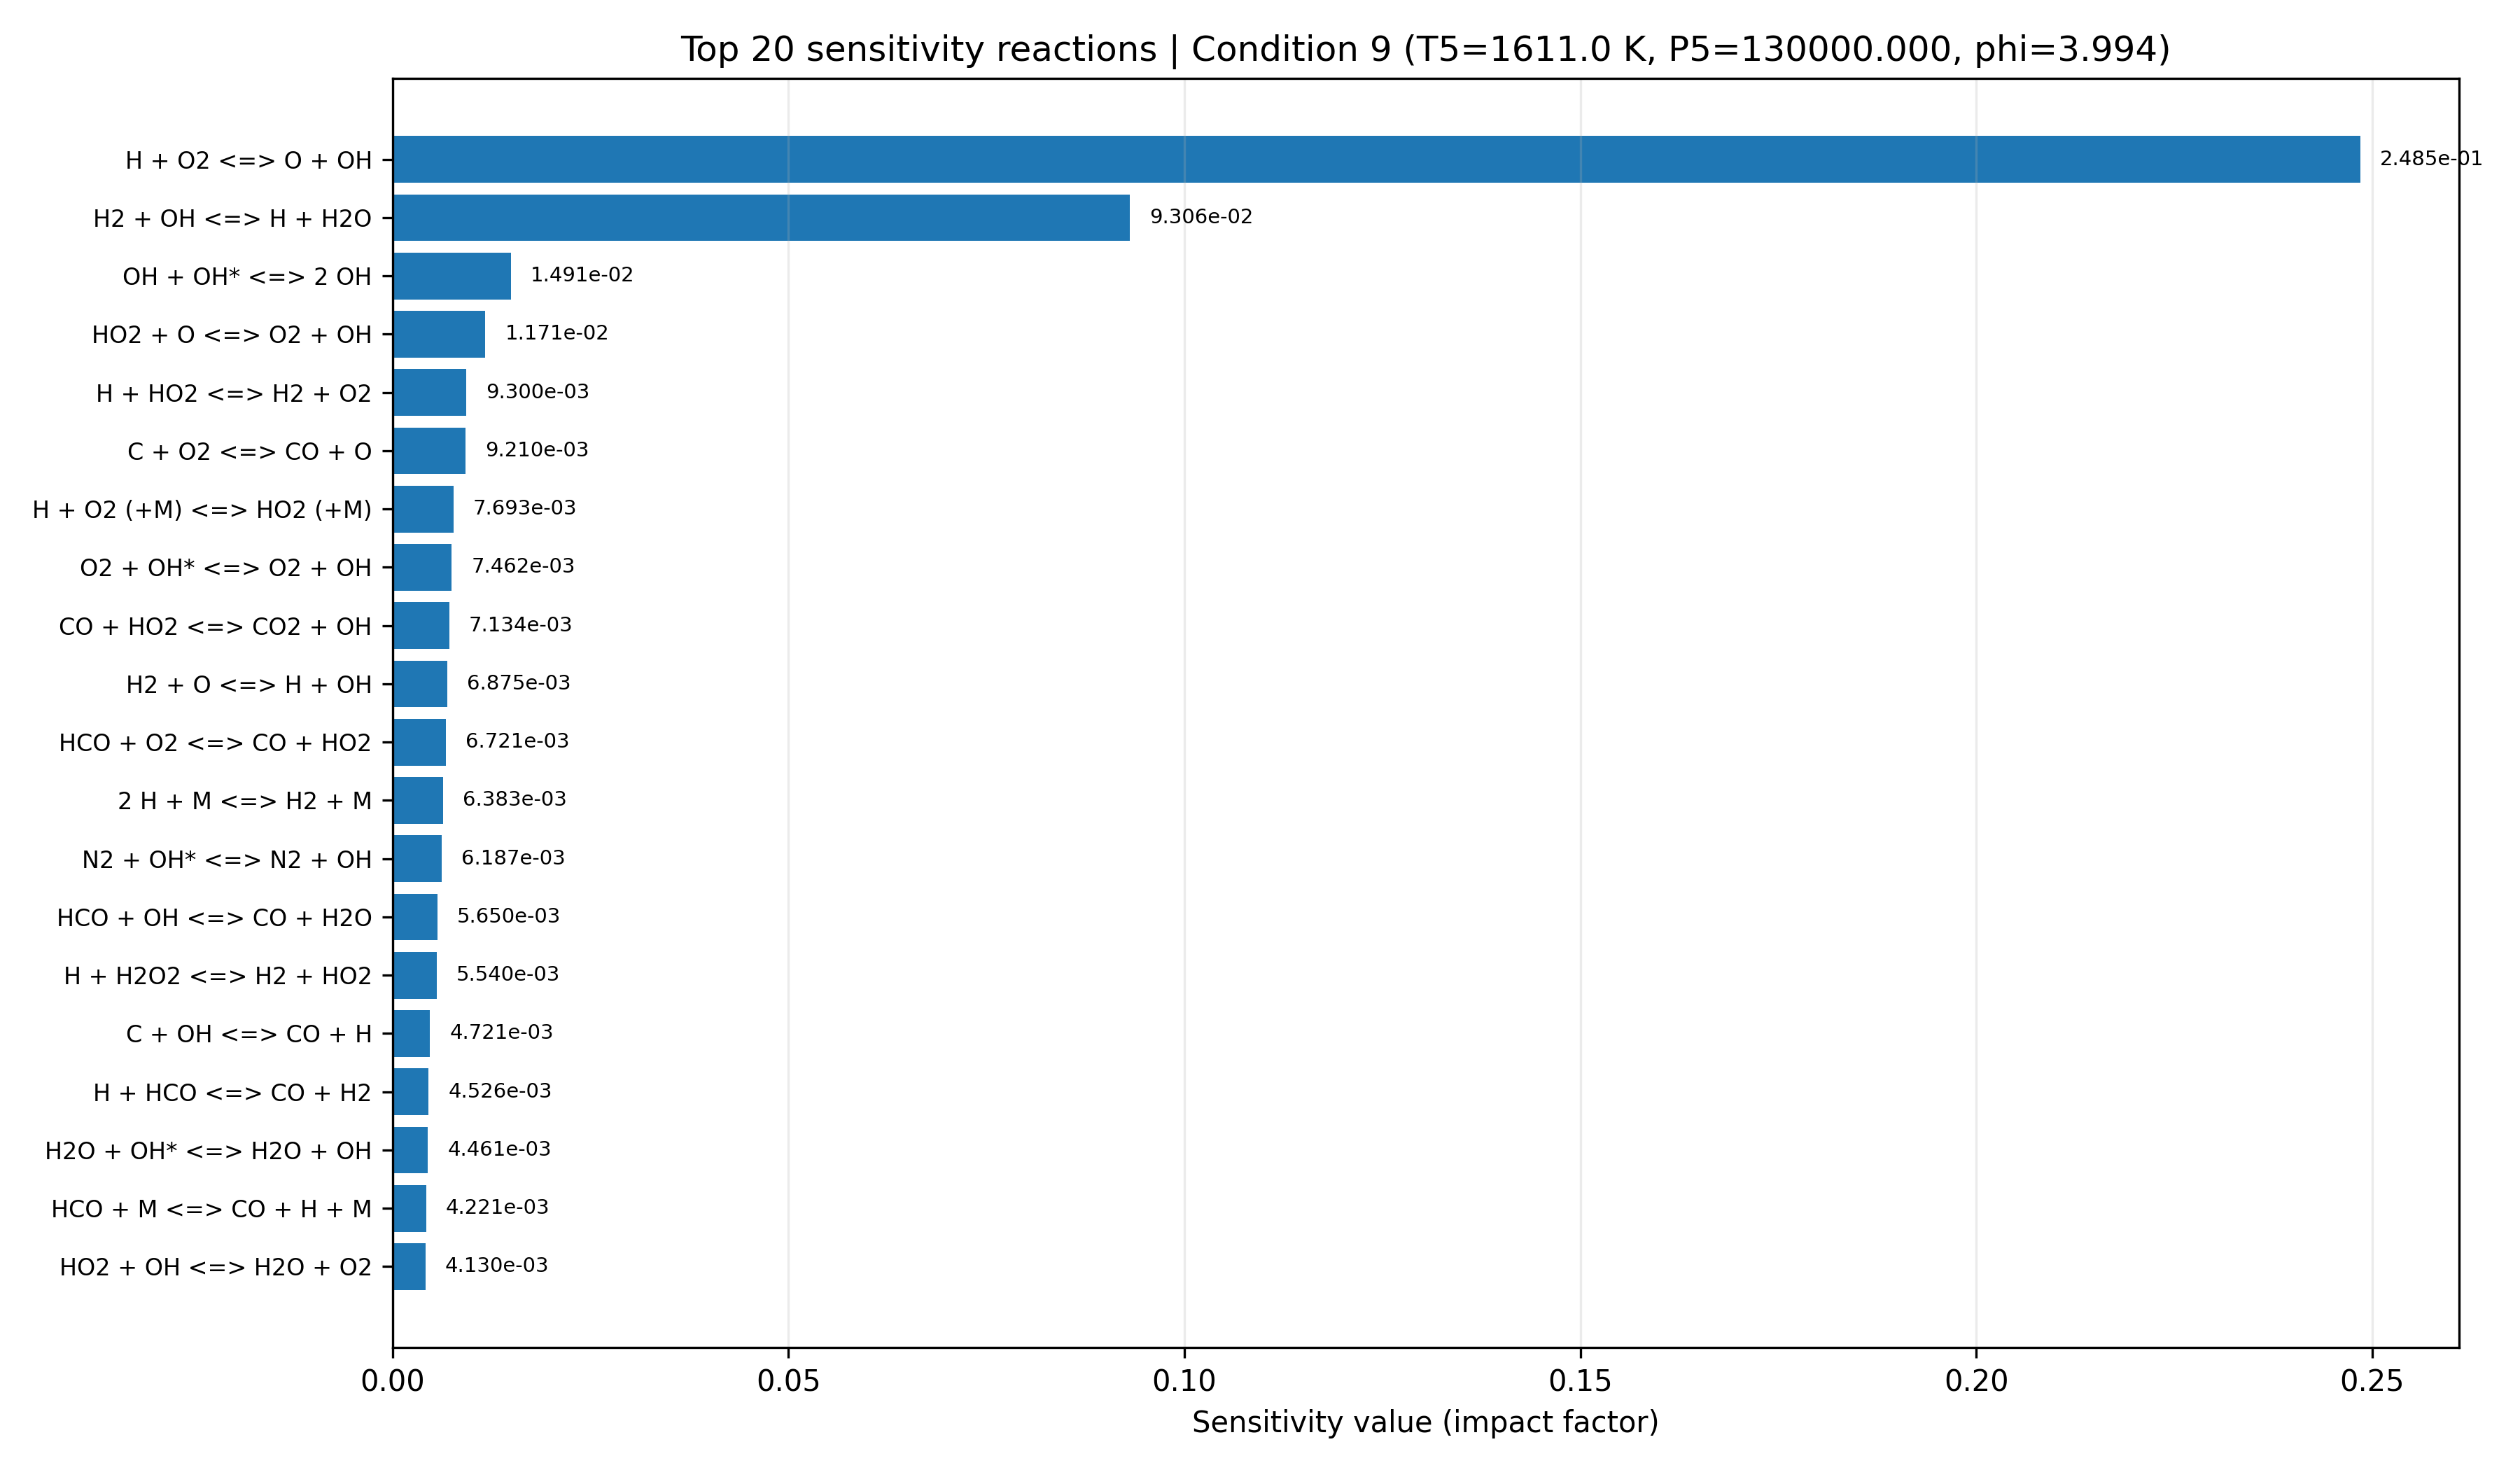

The file beside this chart, header and first rows:
equation, if, low_impact, rank
H + O2 <=> O + OH, 0.2485, False, 1
H2 + OH <=> H + H2O, 0.09306, False, 2
OH + OH* <=> 2 OH, 0.01491, True, 3
HO2 + O <=> O2 + OH, 0.01171, True, 4
H + HO2 <=> H2 + O2, 0.0093, True, 5
C + O2 <=> CO + O, 0.00921, True, 6
H + O2 (+M) <=> HO2 (+M), 0.007693, True, 7
O2 + OH* <=> O2 + OH, 0.007462, True, 8
CO + HO2 <=> CO2 + OH, 0.007134, True, 9
H2 + O <=> H + OH, 0.006875, True, 10
HCO + O2 <=> CO + HO2, 0.006721, True, 11
2 H + M <=> H2 + M, 0.006383, True, 12
N2 + OH* <=> N2 + OH, 0.006187, True, 13
HCO + OH <=> CO + H2O, 0.00565, True, 14
H + H2O2 <=> H2 + HO2, 0.00554, True, 15
C + OH <=> CO + H, 0.004721, True, 16
H + HCO <=> CO + H2, 0.004526, True, 17
H2O + OH* <=> H2O + OH, 0.004461, True, 18
HCO + M <=> CO + H + M, 0.004221, True, 19
HO2 + OH <=> H2O + O2, 0.00413, True, 20
HCO + O <=> CO2 + H, 0.004112, True, 21
2 HO2 <=> H2O2 + O2, 0.00409, True, 22
HCO + HO2 => CO2 + H + OH, 0.003948, True, 23
HCO + O <=> CO + OH, 0.003796, True, 24
OH* <=> OH, 0.003397, True, 25
H2O2 + OH <=> H2O + HO2, 0.003382, True, 26
CO + O2 <=> CO2 + O, 0.003344, True, 27
H + O + M <=> OH + M, 0.003303, True, 28
2 OH <=> H2O + O, 0.003019, True, 29
H2O2 + O <=> HO2 + OH, 0.002762, True, 30
H + OH (+M) <=> H2O (+M), 0.002739, True, 31
H2 + OH* <=> H2 + OH, 0.002462, True, 32
H + H2O2 <=> H2O + OH, 0.002219, True, 33
H2O2 (+M) <=> 2 OH (+M), 0.002096, True, 34
2 O + M <=> O2 + M, 0.002091, True, 35
CO + OH <=> CO2 + H, 0.001944, True, 36
CO + O (+M) <=> CO2 (+M), 0.001279, True, 37
H + OH* <=> H + OH, 0.00079, True, 38
H + HO2 <=> 2 OH, 0.0007543, True, 39
AR + OH* <=> AR + OH, 0.0002119, True, 40
2 HCO => 2 CO + H2, 2.6468347780967874e-05, True, 41
